Run: headless pygame with SDL's dummy video driver; simulated clock (each Clock.tick advances the game by its frame time, no real sleeping); random seed 0; keys injected as events and as key.get_pressed() state; no mouse input.
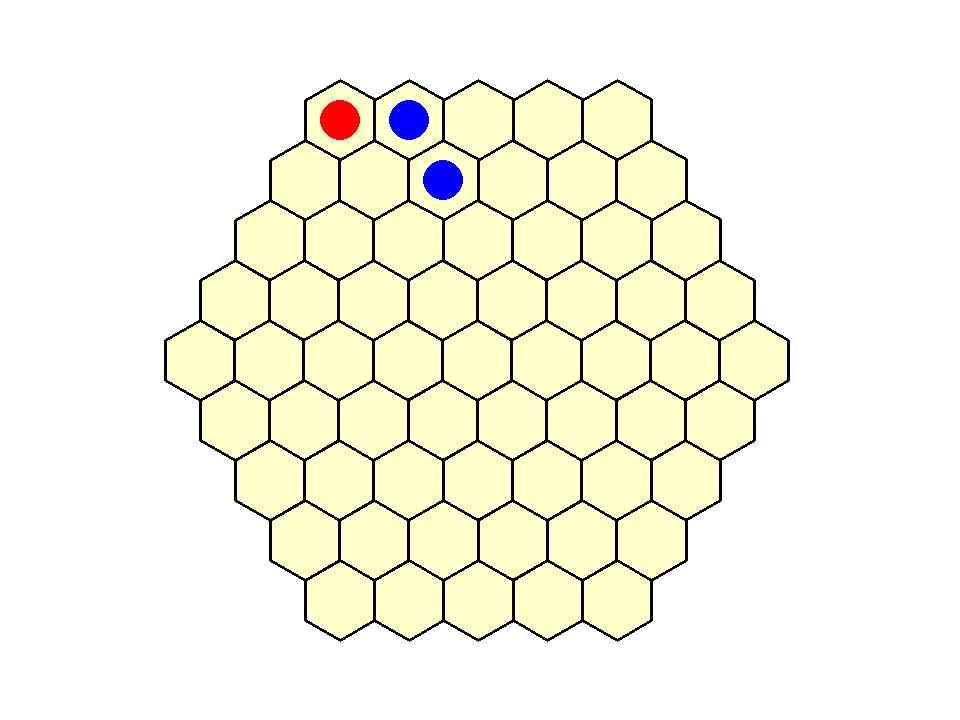
Frame 1 of 4 · flips 1–60 · no input
Frame 2 of 4 · flips 61–180 · tapped SPACE, RETURN · held RIGHT (→), D · screen unchanged from frame 1, image omitted
Frame 3 of 4 · flips 181–300 · held DOWN (↓), S · screen unchanged from frame 2, image omitted
Frame 4 of 4 · flips 301–420 · held LEFT (←), A, UP (↑), W · screen unchanged from frame 3, image omitted

The pygame program that drew these frames:

import pygame
import sys
import math

pygame.init()
SCREEN_WIDTH = 960
SCREEN_HEIGHT = 720
HEX_SIZE = 40
HEX_WIDTH = HEX_SIZE * math.sqrt(3)
HEX_HEIGHT = 2 * HEX_SIZE
HEXAGON_CENTERS = []
WHITE = (255, 255, 255)
BLACK = (0, 0, 0)
BEGE = (255, 255, 204)
RED = (255, 0, 0)
BLUE = (0, 0, 255)

screen = pygame.display.set_mode((SCREEN_WIDTH, SCREEN_HEIGHT))
pygame.display.set_caption("Aboyne")


def draw_hexagon(x, y):
    points = []
    center = (x, y)
    if (len(HEXAGON_CENTERS) < 61): HEXAGON_CENTERS.append(center)
    for i in range(6):
        angle_deg = 30 + 60 * i
        angle_rad = math.radians(angle_deg)
        points.append((x + HEX_SIZE * math.cos(angle_rad),
                       y + HEX_SIZE * math.sin(angle_rad)))
    pygame.draw.polygon(screen, BEGE, points)
    pygame.draw.polygon(screen, BLACK, points, 3)


def draw_line_of_hexagons(x, y, n):
    for i in range(n):
        x_ = x + i * HEX_WIDTH
        y_ = y
        draw_hexagon(x_, y_)


def draw_ball(x, y, color):
    pygame.draw.circle(screen, color, (x, y), 20)


def draw_board():
    for i in range(4, 0, -1):
        draw_line_of_hexagons(200 + i * 35, SCREEN_HEIGHT / 2 - i * 60, 9 - i)
    draw_line_of_hexagons(200, SCREEN_HEIGHT / 2, 9)
    for i in range(1, 5):
        draw_line_of_hexagons(200 + i * 35, SCREEN_HEIGHT / 2 + i * 60, 9 - i)
    draw_ball(HEXAGON_CENTERS[0][0], HEXAGON_CENTERS[0][1], RED)
    draw_ball(HEXAGON_CENTERS[1][0], HEXAGON_CENTERS[1][1], BLUE)
    draw_ball(HEXAGON_CENTERS[7][0], HEXAGON_CENTERS[7][1], BLUE)


def main():
    running = True
    while running:
        for event in pygame.event.get():
            if event.type == pygame.QUIT:
                running = False
        screen.fill(WHITE)
        draw_board()
        pygame.display.flip()
    for i in range(61):
        print(f"Hexagon {i}: ({round(HEXAGON_CENTERS[i][0], 2)}, {HEXAGON_CENTERS[i][1]})")
    pygame.quit()
    sys.exit()


if __name__ == "__main__":
    main()
